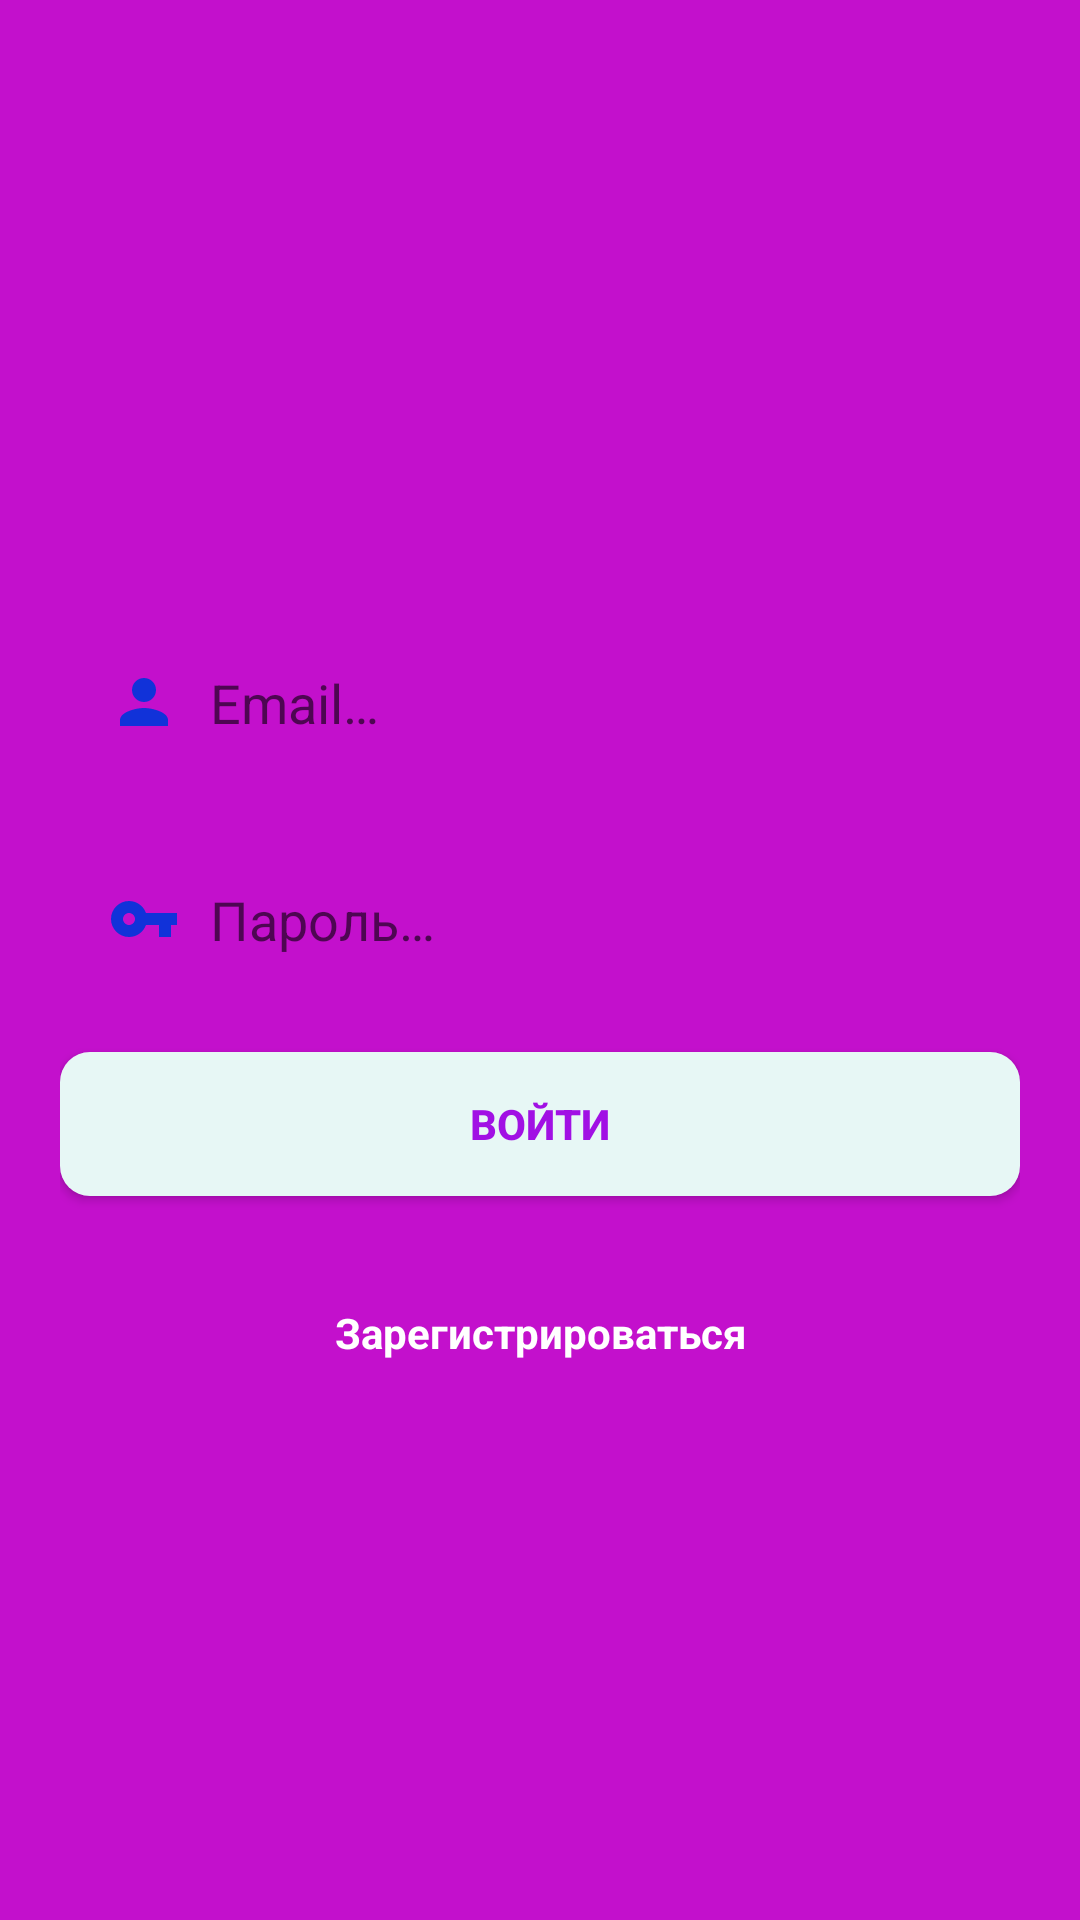

Android layout source for this screen:
<!-- AndroidManifest.xml: application theme AppTheme -->
<!-- res/layout/activity_login.xml -->
<?xml version="1.0" encoding="utf-8"?>
<LinearLayout xmlns:android="http://schemas.android.com/apk/res/android"
    android:layout_width="match_parent"
    android:layout_height="match_parent"
    android:gravity="center"
    android:background="@color/background_main"
    android:orientation="vertical">

    <LinearLayout
        android:layout_margin="@dimen/login_margins"
        android:orientation="vertical"
        android:layout_width="match_parent"
        android:layout_height="wrap_content">


        <EditText
            android:drawableLeft="@drawable/ic_person"
            android:drawableStart="@drawable/ic_person"
            android:drawablePadding="10dp"
            style="@style/BoxEditText"
            android:id="@+id/email_input"
            android:inputType="textEmailAddress"
            android:hint="@string/email_hint"
            android:layout_width="match_parent"
            android:layout_height="wrap_content"
            android:layout_marginBottom="@dimen/bottom_margins"/>

        <EditText
            android:drawableLeft="@drawable/ic_key"
            android:drawableStart="@drawable/ic_key"
            android:drawablePadding="10dp"
            style="@style/BoxEditText"
            android:id="@+id/pass_input"
            android:inputType="textPassword"
            android:hint="@string/pass_hint"
            android:layout_width="match_parent"
            android:layout_height="wrap_content"
            android:layout_marginBottom="@dimen/bottom_margins"/>

        <Button
            style="@style/BoxBtn"
            android:id="@+id/btn_login"
            android:text="@string/login_btn"
            android:layout_width="match_parent"
            android:layout_height="wrap_content"
            android:layout_marginBottom="@dimen/bottom_margins"/>


    </LinearLayout>

    <TextView
        style="@style/RegTextView"
        android:id="@+id/btn_register"
        android:gravity="center"
        android:text="@string/reg_btn"
        android:layout_width="match_parent"
        android:layout_height="wrap_content" />

</LinearLayout>
<!-- resources referenced by this layout -->
<resources>
  <color name="background_main">#c310cc</color>
  <dimen name="bottom_margins">16dp</dimen>
  <dimen name="login_margins">20dp</dimen>
  <!-- drawable ic_key (drawable) -->
  <vector xmlns:android="http://schemas.android.com/apk/res/android"
          android:width="24dp"
          android:height="24dp"
          android:viewportWidth="24.0"
          android:viewportHeight="24.0">
      <path
          android:fillColor="#1132d9"
          android:pathData="M12.65,10C11.83,7.67 9.61,6 7,6c-3.31,0 -6,2.69 -6,6s2.69,6 6,6c2.61,0 4.83,-1.67 5.65,-4H17v4h4v-4h2v-4H12.65zM7,14c-1.1,0 -2,-0.9 -2,-2s0.9,-2 2,-2 2,0.9 2,2 -0.9,2 -2,2z"/>
  </vector>
  <!-- drawable ic_person (drawable) -->
  <vector xmlns:android="http://schemas.android.com/apk/res/android"
          android:width="24dp"
          android:height="24dp"
          android:viewportWidth="24.0"
          android:viewportHeight="24.0">
      <path
          android:fillColor="#1132d9"
          android:pathData="M12,12c2.21,0 4,-1.79 4,-4s-1.79,-4 -4,-4 -4,1.79 -4,4 1.79,4 4,4zM12,14c-2.67,0 -8,1.34 -8,4v2h16v-2c0,-2.66 -5.33,-4 -8,-4z"/>
  </vector>
  <string name="email_hint">Email…</string>
  <string name="login_btn">Войти</string>
  <string name="pass_hint">Пароль…</string>
  <string name="reg_btn">Зарегистрироваться</string>
  <style name="BoxBtn">
          <item name="android:textStyle">bold</item>
          <item name="android:textColor">@color/text_title</item>
          <item name="android:background">@drawable/box_btn</item>
      </style>
  <style name="BoxEditText">
          <item name="android:padding">16dp</item>
          <item name="android:background">@drawable/box_et</item>
      </style>
  <style name="RegTextView">
          <item name="android:textColor">@color/text_light</item>
          <item name="android:textStyle">bold</item>
      </style>
  <style name="AppTheme" parent="Theme.AppCompat.Light.DarkActionBar">
          
          <item name="colorPrimary">@color/colorPrimary</item>
          <item name="colorPrimaryDark">@color/colorPrimaryDark</item>
          <item name="colorAccent">@color/colorAccent</item>
      </style>
  <color name="text_title">#a110e4</color>
  <!-- drawable box_btn (drawable) -->
  <?xml version="1.0" encoding="utf-8"?>
  <shape xmlns:android="http://schemas.android.com/apk/res/android"
      android:padding="10dp"
      android:shape="rectangle" >
  
      <solid android:color="#e7f7f5" />
  
      <corners
          android:bottomLeftRadius="10dp"
          android:bottomRightRadius="10dp"
          android:topLeftRadius="10dp"
          android:topRightRadius="10dp" />
  
  </shape>
  <color name="text_light">#ffffff</color>
  <color name="colorPrimary">#3F51B5</color>
  <color name="colorPrimaryDark">#303F9F</color>
  <color name="colorAccent">#FF4081</color>
</resources>
